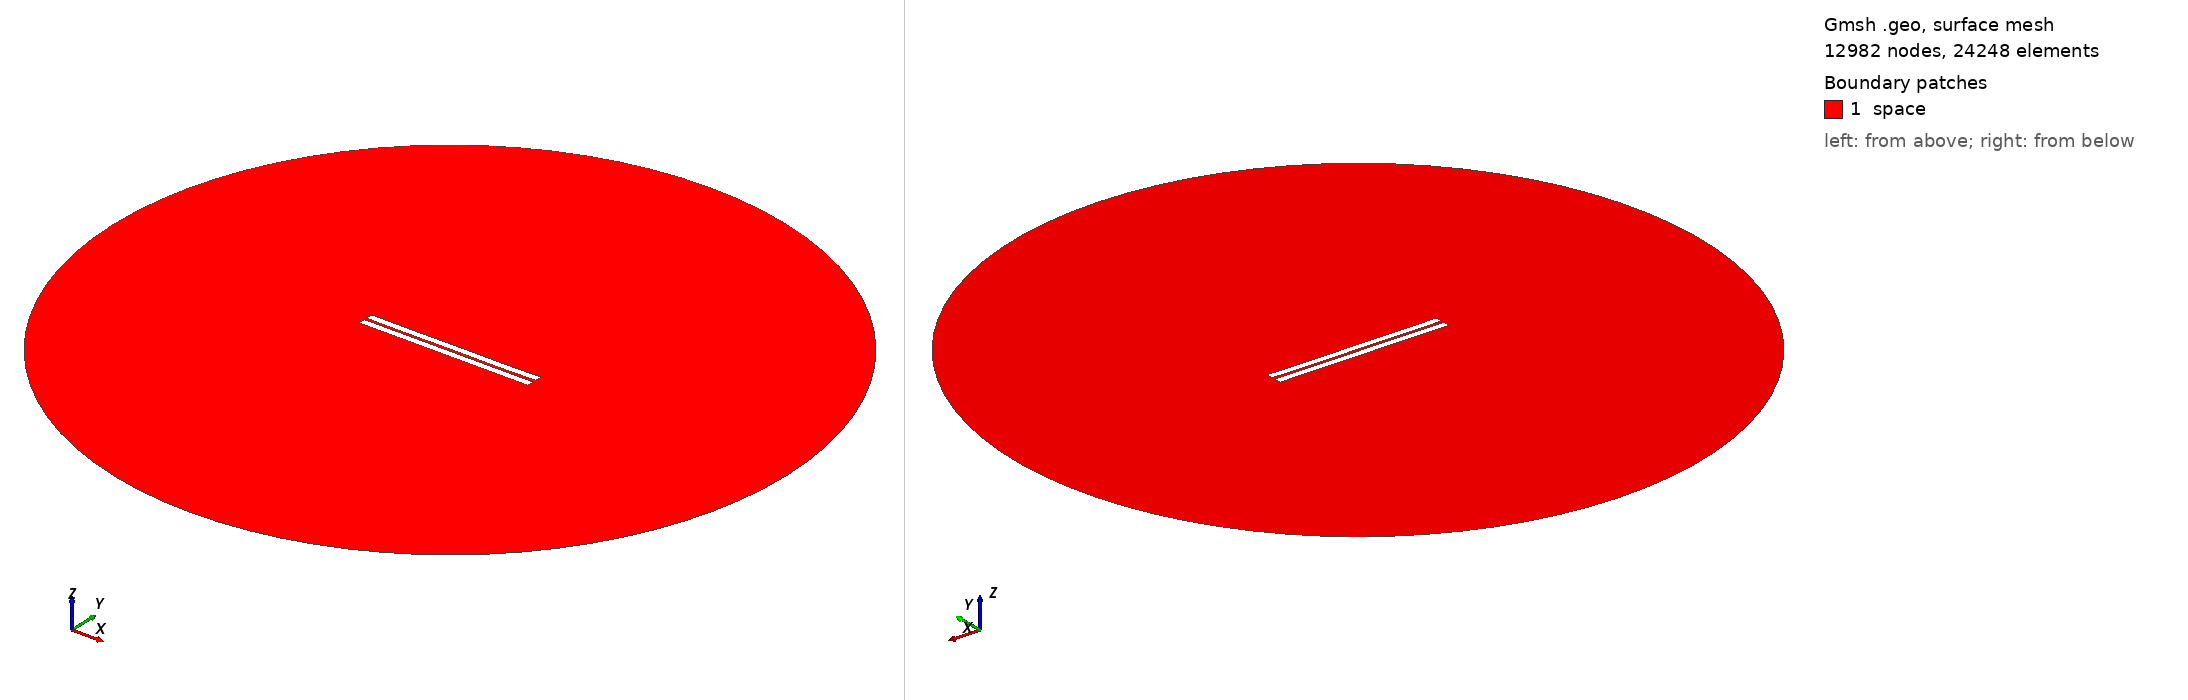

Gmsh geometry script, surface-meshed: 12982 nodes, 24248 surface elements. Boundary patches (legend numbers): 1 space. Left view from above one corner, right view from below the opposite corner. Legend entries are the model's physical surfaces. The drawing asked Gmsh for element sizes between 1% and 20% of the model's largest extent; the script's own settings can give other sizes.

=== 287.geo (drawn) ===
//---------------------------------------
// Geometry kernel
//---------------------------------------

SetFactory("OpenCASCADE");



//---------------------------------------
// Parameters of the geometry
//---------------------------------------

// Overetch of the upper plate
overetch = 0.0;

// Distance between the plates
distance = 1.5;

// Discretization over the x axis (for the deformation)
nx = 50; 

// Length of the plate
L = 100 - overetch; 

// Number of modes
n = 4; 

// 1st mode coefficient
coeff(1) = 0.0;
beta(1) = 0.596864 * 3.1415926535 / L;

// 2nd mode coefficient
coeff(2) = -0.075;
beta(2) = 1.49418 * 3.1415926535 / L;

// 3rd mode coefficient
coeff(3) = 0.0;
beta(3) = 2.50025 * 3.1415926535 / L;

// 4th mode coefficient
coeff(4) = -0.075;
beta(4) = 3.49999 * 3.1415926535 / L;



//---------------------------------------
// Upper plate (deformed rectangle)
//---------------------------------------

// Coordiantes of the upper plate
xmin = -50;
xmax = 50 - overetch;

// Height of the upper plate
yheight = 4 - 2 * overetch;

// Indexes of the points
UpperID[] = {};
LowerID[] = {};
LeftID[] = {};
RightID[] = {};

// Point index
p = 1;

// Horizontal edges
For i In {1:nx}
    x = xmin + (i-1)*(xmax - xmin)/(nx-1);

    y_bottom = distance / 2 + overetch;
    For j In {1:n}
        C = (Cosh(beta(j)*L) + Cos(beta(j)*L)) / (Sinh(beta(j)*L) + Sin(beta(j)*L));
        y_bottom  = y_bottom + coeff(j) * (Cosh(beta(j)*(x+50)) - Cos(beta(j)*(x+50)) - C * (Sinh(beta(j)*(x+50)) - Sin(beta(j)*(x+50))));
    EndFor

    y_top = y_bottom + yheight;

    Point(p) = {x, y_top, 0, 1.0};
    UpperID[i] = p;
    p = p + 1;

    Point(p) = {x, y_bottom, 0, 1.0};
    LowerID[i] = p;
    p = p + 1;
EndFor

// Create point lists
UpperPts[] = {}; LowerPts[] = {};
For i In {1:nx}
  UpperPts[] += {UpperID[i]};
  LowerPts[] += {LowerID[i]};
EndFor

// Build splines
Spline(1) = {UpperPts[]};
Spline(2) = {LowerPts[]};
Line(3) = {LowerPts[nx-1], UpperPts[nx-1]};
Line(4) = {LowerPts[0], UpperPts[0]};

// Build the plane surface
Curve Loop(1) = {2, 3, -1, -4};
Plane Surface(1) = {1};



//---------------------------------------
// Lower plate (rectangle)
//---------------------------------------

// Vertices
Point(1001) = {-50, -1, 0, 1.0};
Point(1002) = { 50, -1, 0, 1.0};
Point(1003) = { 50,  -5, 0, 1.0};
Point(1004) = {-50,  -5, 0, 1.0};

// Edges
Line(5) = {1001, 1002};
Line(6) = {1002, 1003};
Line(7) = {1003, 1004};
Line(8) = {1004, 1001};

// Plane surface
Line Loop(2) = {5, 6, 7, 8};
Plane Surface(2) = {2}; 



//---------------------------------------
// Outer (fictious) boundary
//---------------------------------------

// Points
Point(1005) = {0, 0, 0};       // Center
Point(1006) = {200, 0, 0};     // Start point
Point(1007) = {0, 200, 0};     // 90 degrees
Point(1008) = {-200, 0, 0};    // 180 degrees
Point(1009) = {0, -200, 0};    // 270 degrees

// Circle arcs (each needs start, center, end)
Circle(9) = {1006, 1005, 1007};
Circle(10) = {1007, 1005, 1008};
Circle(11) = {1008, 1005, 1009};
Circle(12) = {1009, 1005, 1006};

// Plane surface for the entire domain
Curve Loop(3) = {9, 10, 11, 12};
Surface(3) = {3};

// Subtract the plates from the whole domain to obtain the actual domain where we want to solve the equations
BooleanDifference{ Surface{3}; Delete; }{ Surface{1}; Surface{2}; Delete; }




//---------------------------------------
// Transfinite Lines/Curves
//---------------------------------------

// Set the number of points on the boundaries
r = 7;

// Plates
Transfinite Curve {1, 2} = 50*r Using Progression 1;
Transfinite Curve {3, 4} = 2*r Using Progression 1;
Transfinite Line {5, 7} = 50*r Using Progression 1;
Transfinite Line {6, 8} = 2*r Using Progression 1;

// Outer boundary
Transfinite Line {9, 10, 11, 12} = 20 Using Progression 1;



//---------------------------------------
// Physical groups
//---------------------------------------                

// Physical curves (boundaries)
Physical Line("force_segment", 10) = {2};
Physical Line("upper_plate", 11) = {1, 3, 4};
Physical Line("lower_plate", 12) = {5, 6, 7, 8};
Physical Line("boundary", 20) = {9, 10, 11, 12};

// Physical Surfaces
Physical Surface("space", 30) = {3};



//---------------------------------------
// 6. Generate the Mesh
//---------------------------------------

// 2D mesh generation
Mesh 2;
